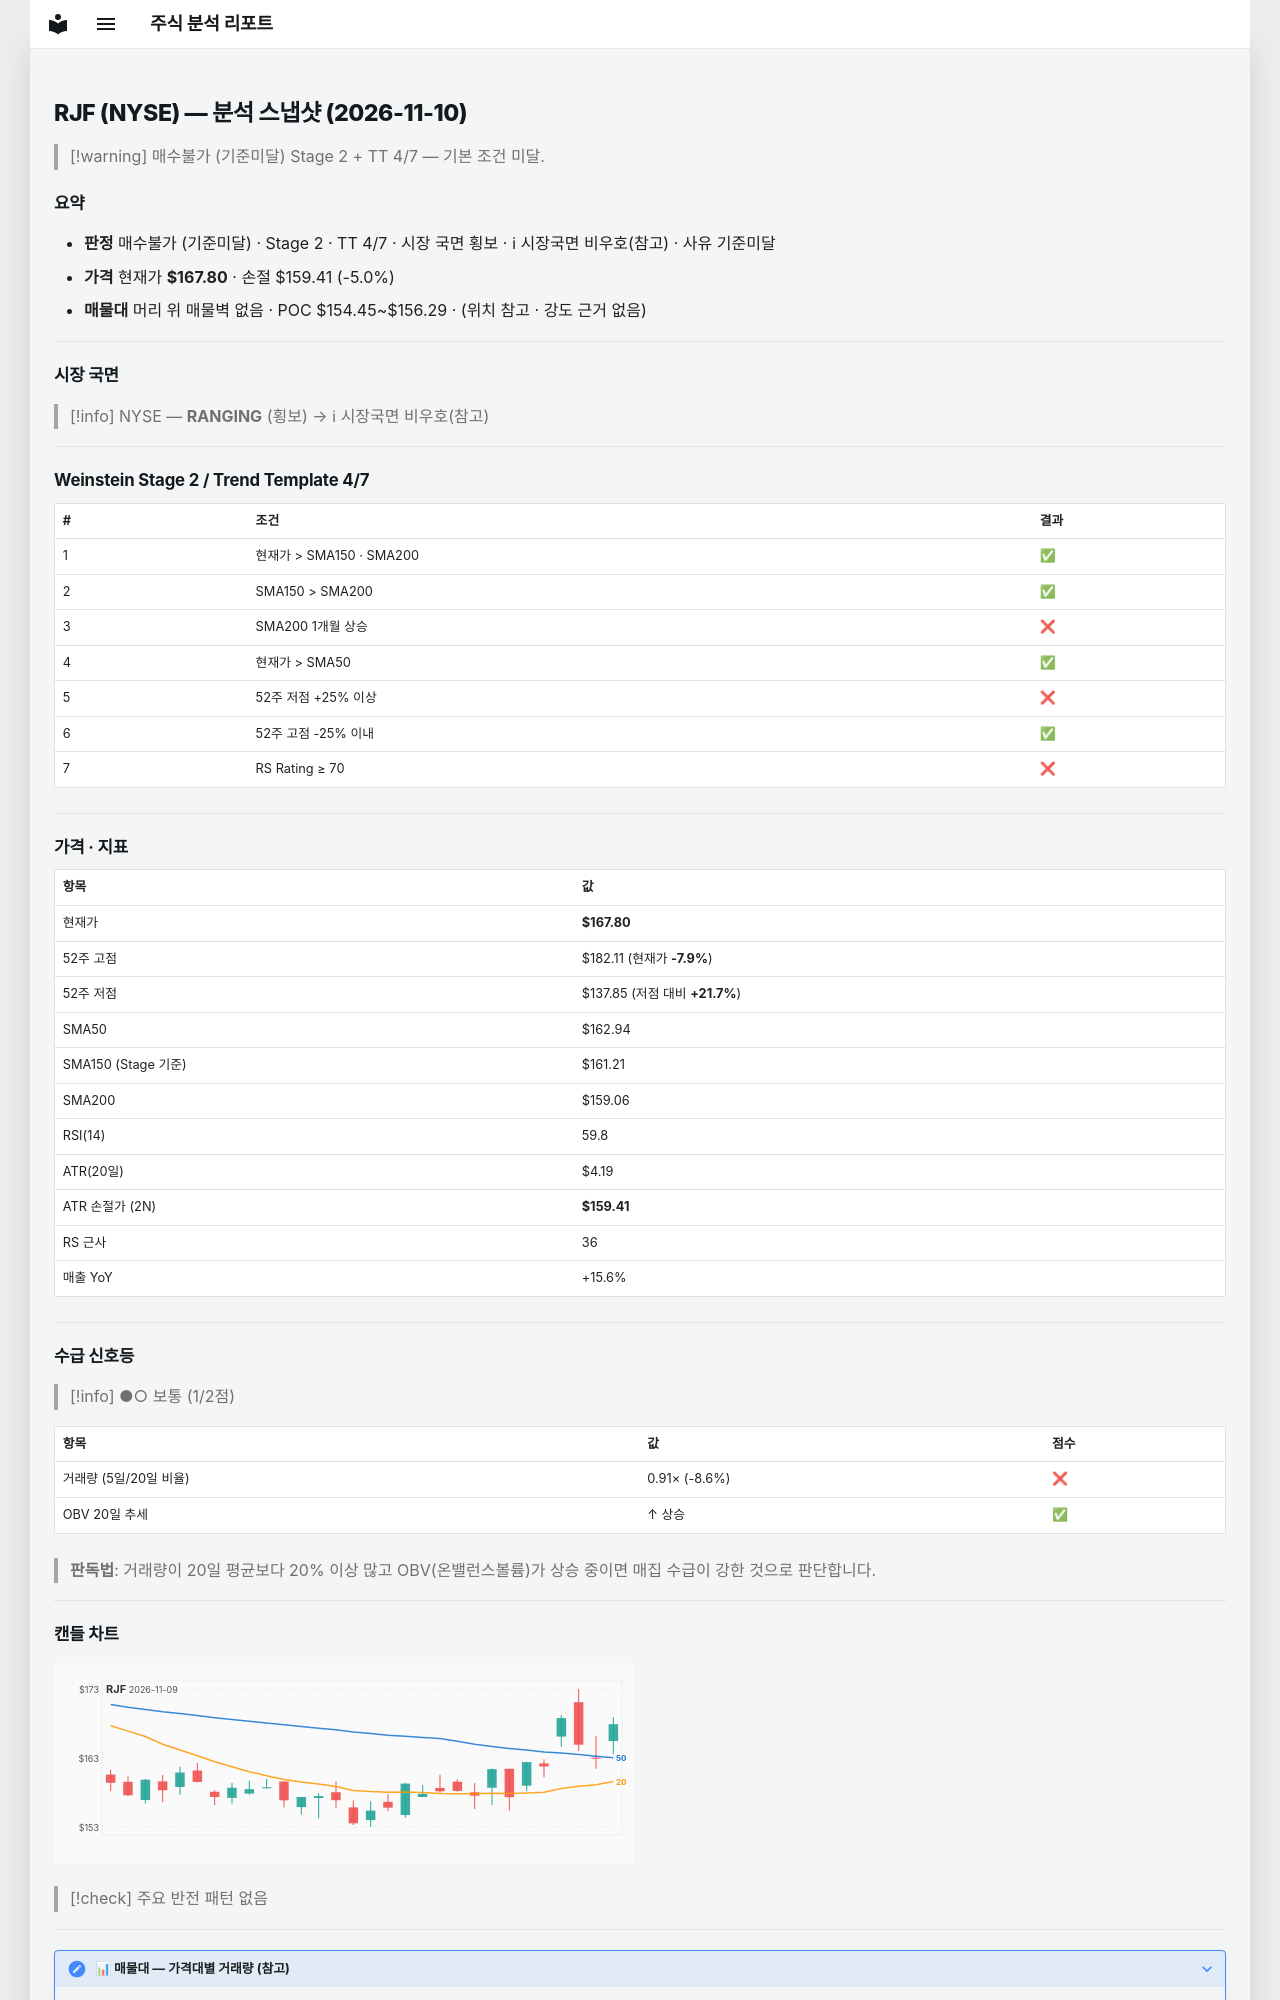

repository: soloandco/stock-reports · page: snapshots/RJF-2026-11-10/index.html · generator: mkdocs

---
type: analysis-snapshot
title: RJF 분석 스냅샷
ticker: RJF
market: NYSE
created: 2026-11-10
updated: 2026-11-10
bar-date: 2026-11-09
verdict: 매수불가
verdict-reason: 기준미달
real-rr: 1.71
sma50-gap-pct: 3.0
weekly-position: 저항대아래
weekly-overhead-price: 182.11
weekly-overhead-pct: 8.5
stage: 2
trend-template-score: 4
tt-max: 7
ma-set: sma-50-150-200
price: 167.8000030517578
stop-price: 159.41347790490184
market-regime: RANGING
supply-demand-score: 1/2
supply-demand-label: 보통
status: tracking
tags:
  - stock-agent
  - watchlist
  - RJF
  - analysis
related:
  - "[[analysis-template]]"
---

# RJF (NYSE) — 분석 스냅샷 (2026-11-10)

> [!warning] 매수불가 (기준미달)
> Stage 2 + TT 4/7 — 기본 조건 미달.

## 요약

- **판정** 매수불가 (기준미달) · Stage 2 · TT 4/7 · 시장 국면 횡보 · ℹ 시장국면 비우호(참고) · 사유 기준미달
- **가격** 현재가 **$167.80** · 손절 $159.41 (-5.0%)
- **매물대** 머리 위 매물벽 없음 · POC $154.45~$156.29 · (위치 참고 · 강도 근거 없음)

---

## 시장 국면

> [!info] NYSE — **RANGING** (횡보) → ℹ 시장국면 비우호(참고)

---

## Weinstein Stage 2 / Trend Template 4/7

| # | 조건 | 결과 |
|---|------|------|
| 1 | 현재가 > SMA150 · SMA200 | ✅ |
| 2 | SMA150 > SMA200 | ✅ |
| 3 | SMA200 1개월 상승 | ❌ |
| 4 | 현재가 > SMA50 | ✅ |
| 5 | 52주 저점 +25% 이상 | ❌ |
| 6 | 52주 고점 -25% 이내 | ✅ |
| 7 | RS Rating ≥ 70 | ❌ |

---

## 가격 · 지표

| 항목 | 값 |
|------|---|
| 현재가 | **$167.80** |
| 52주 고점 | $182.11 (현재가 **-7.9%**) |
| 52주 저점 | $137.85 (저점 대비 **+21.7%**) |
| SMA50 | $162.94 |
| SMA150 (Stage 기준) | $161.21 |
| SMA200 | $159.06 |
| RSI(14) | 59.8 |
| ATR(20일) | $4.19 |
| ATR 손절가 (2N) | **$159.41** |
| RS 근사 | 36 |
| 매출 YoY | +15.6% |

---
## 수급 신호등

> [!info] ●○ 보통 (1/2점)

| 항목 | 값 | 점수 |
|------|------|------|
| 거래량 (5일/20일 비율) | 0.91× (-8.6%) | ❌ |
| OBV 20일 추세 | ↑ 상승 | ✅ |

> **판독법**: 거래량이 20일 평균보다 20% 이상 많고 OBV(온밸런스볼륨)가 상승 중이면 매집 수급이 강한 것으로 판단합니다.

---
